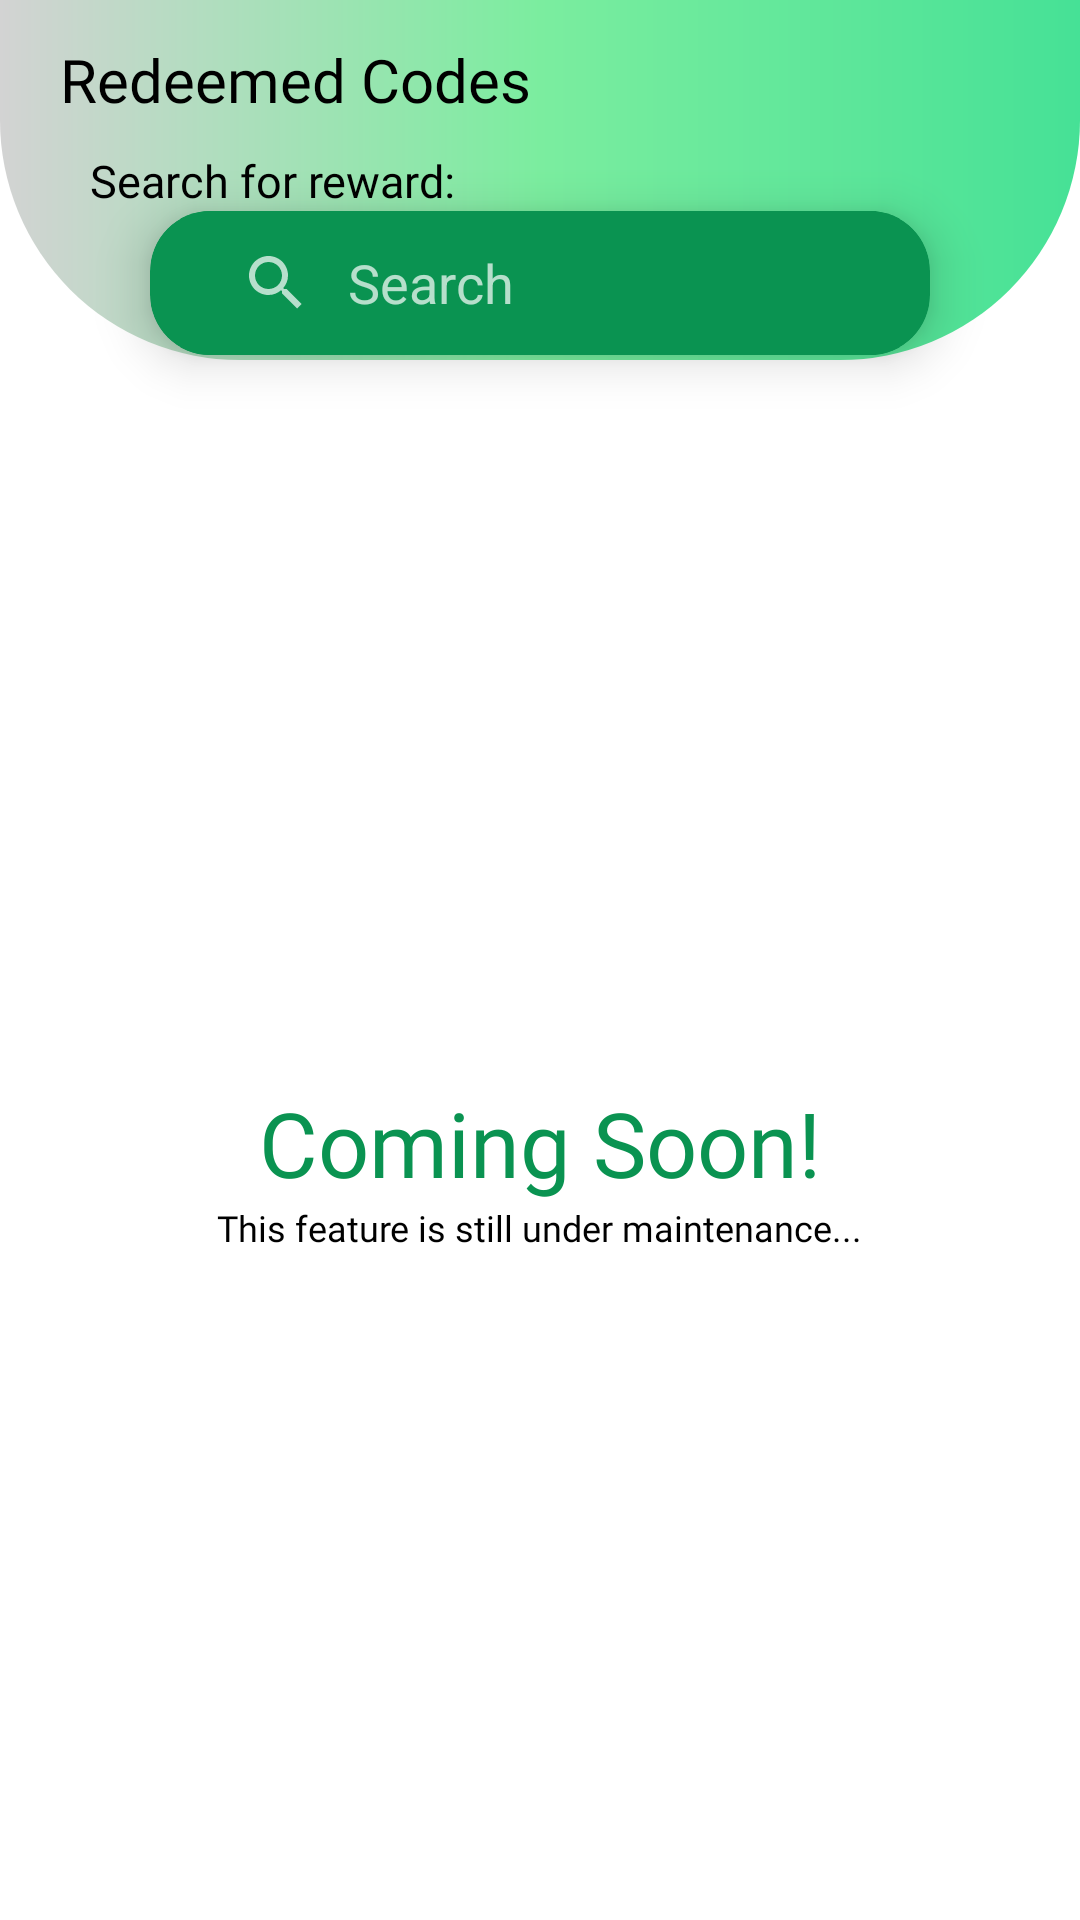

This screen was rendered from an Android layout file. Write that file and the resources it references.
<!-- AndroidManifest.xml: application theme Theme.MaterialComponents.NoActionBar -->
<!-- res/layout/activity_redeemed_codes.xml -->
<?xml version="1.0" encoding="utf-8"?>
<LinearLayout xmlns:android="http://schemas.android.com/apk/res/android"
    xmlns:tools="http://schemas.android.com/tools"
    android:layout_width="match_parent"
    android:layout_height="match_parent"
    xmlns:app="http://schemas.android.com/apk/res-auto"
    xmlns:card_view="http://schemas.android.com/apk/res-auto"
    android:orientation="vertical"
    android:background="@color/white"
    tools:context=".profile.redeemed_codes">


    <ScrollView
        android:layout_width="match_parent"
        android:layout_height="wrap_content">

        <LinearLayout
            android:layout_width="match_parent"
            android:layout_height="wrap_content"

            android:orientation="vertical">



            <FrameLayout
                android:layout_width="match_parent"
                android:layout_height="wrap_content">



                <View
                    android:layout_width="match_parent"
                    android:layout_height="120dp"
                    android:background="@drawable/profile_heading" />

                <LinearLayout
                    android:layout_width="match_parent"
                    android:layout_height="wrap_content"
                    android:orientation="vertical"
                    >


                    <LinearLayout
                        android:layout_width="match_parent"
                        android:layout_height="wrap_content"
                        android:orientation="vertical">

                        <LinearLayout
                            android:layout_width="match_parent"
                            android:layout_height="wrap_content"
                            android:orientation="horizontal">

                            <ImageView
                                android:id="@+id/btnBack"
                                android:layout_width="wrap_content"
                                android:layout_height="wrap_content"
                                android:background="@drawable/back"
                                android:backgroundTint="@color/black"
                                android:layout_marginLeft="15dp"
                                android:layout_marginTop="15dp"/>
                            <TextView
                                android:layout_width="wrap_content"
                                android:layout_height="wrap_content"
                                android:text="Redeemed Codes"
                                android:textColor="@color/black"
                                android:textSize="20sp"
                                android:fontFamily="@font/pbold"
                                android:layout_marginTop="13dp"
                                android:layout_marginLeft="5dp"/>

                        </LinearLayout>

                    </LinearLayout>

                    <TextView
                        android:layout_width="wrap_content"
                        android:layout_height="wrap_content"
                        android:text="Search for reward:"
                        android:textColor="@color/black"
                        android:layout_marginLeft="30dp"
                        android:layout_marginTop="10dp"
                        android:textSize="15sp"
                        android:fontFamily="@font/pregular" />



                    <androidx.cardview.widget.CardView
                        android:layout_width="match_parent"
                        android:layout_height="wrap_content"
                        android:padding="5dp"
                        app:cardCornerRadius="20dp"
                        android:clickable="true"
                        android:layout_marginHorizontal="50dp"
                        card_view:cardElevation="10dp"

                        android:orientation="vertical"
                        android:backgroundTint="@color/green"
                        android:layout_marginBottom="20dp">

                        <SearchView
                            android:id="@+id/searchView"
                            android:layout_width="match_parent"
                            android:layout_height="wrap_content"
                            android:background="@color/green"
                            android:queryBackground="@color/green"
                            android:layout_marginHorizontal="10dp"
                            android:iconifiedByDefault="false"
                            android:queryHint="Search"/>



                    </androidx.cardview.widget.CardView>


                </LinearLayout>



            </FrameLayout>







        </LinearLayout>

    </ScrollView>
    <LinearLayout
        android:id="@+id/llEmpty"
        android:layout_width="match_parent"
        android:layout_height="match_parent"
        android:visibility="gone"
        android:gravity="center"
        android:orientation="vertical">




        
        
        
        

        
        
        


        <com.airbnb.lottie.LottieAnimationView
            android:id="@+id/animation_view"
            android:layout_width="200dp"
            android:layout_height="200dp"
            app:lottie_rawRes="@raw/lottie_empty_trash"
            app:lottie_loop="true"
            app:lottie_autoPlay="true" />

        <TextView
            android:id="@+id/tvEmpty"
            android:layout_width="wrap_content"
            android:layout_height="wrap_content"
            android:layout_gravity="center"
            android:layout_marginHorizontal="15dp"
            android:layout_marginTop="12dp"
            android:fontFamily="@font/regular"
            android:text="No redeemed codes yet..."
            android:textColor="@color/green"
            android:textSize="15sp" />



    </LinearLayout>
    
    
    
    
    
    
    
    
    
    
    


    
    
    
    
    
    
    
    <LinearLayout
        android:layout_width="match_parent"
        android:layout_height="wrap_content"
        android:orientation="horizontal"/>

    <LinearLayout
        android:layout_width="match_parent"
        android:layout_height="match_parent"
        android:gravity="center"
        android:orientation="vertical">
        <TextView
            android:layout_width="wrap_content"
            android:layout_height="wrap_content"
            android:text="Coming Soon!"
            android:fontFamily="@font/pbold"
            android:textColor="@color/green"
            android:textSize="30dp"
            android:layout_gravity="center"/>
        <TextView
            android:layout_width="wrap_content"
            android:layout_height="wrap_content"
            android:text="This feature is still under maintenance..."
            android:fontFamily="@font/regular"
            android:textColor="@color/black"
            android:textSize="12dp"
            android:layout_gravity="center"/>
    </LinearLayout>













</LinearLayout>
<!-- resources referenced by this layout -->
<resources>
  <color name="black">#FF000000</color>
  <color name="green">#0A9351</color>
  <color name="white">#FFFFFFFF</color>
  <!-- drawable profile_heading (drawable) -->
  <?xml version="1.0" encoding="utf-8"?>
  <shape xmlns:android="http://schemas.android.com/apk/res/android">
      <gradient
          android:startColor="#46E196"
          android:centerColor="#7BED9F"
          android:endColor="#D3D3D3"
          android:angle="180"/> 
  
      <corners
          android:bottomLeftRadius="80dp"
          android:bottomRightRadius="80dp"/>
  </shape>
</resources>
